Run: headless pygame with SDL's dummy video driver; simulated clock (each Clock.tick advances the game by its frame time, no real sleeping); random seed 0; keys injected as events and as key.get_pressed() state; no mouse input.
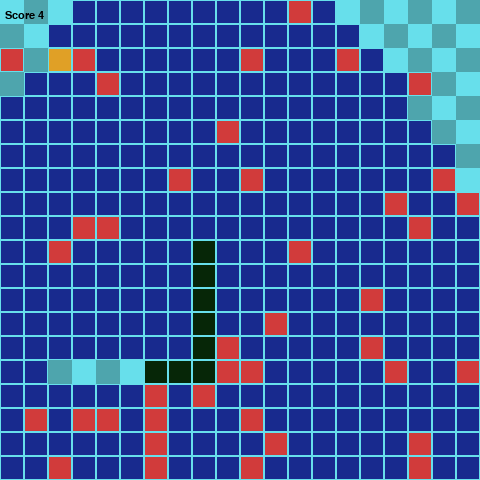
Frame 1 of 4 · flips 1–60 · no input
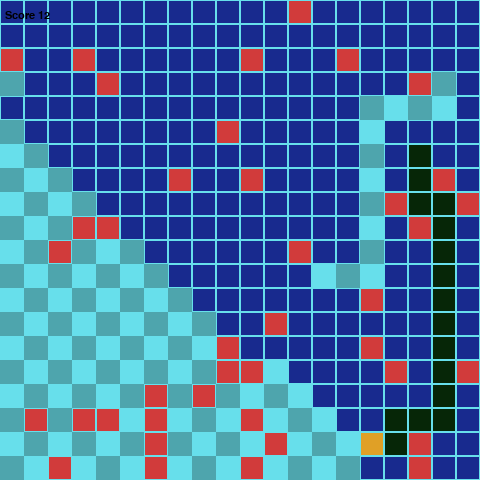
Frame 2 of 4 · flips 61–180 · tapped SPACE, RETURN · held RIGHT (→), D
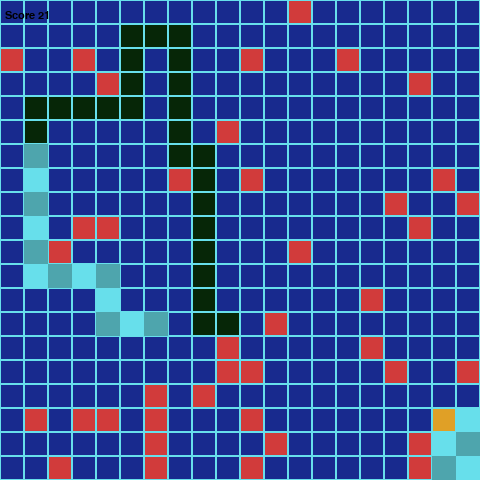
Frame 3 of 4 · flips 181–300 · held DOWN (↓), S
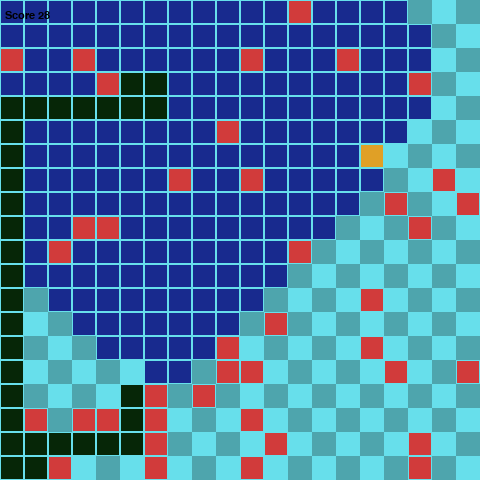
Frame 4 of 4 · flips 301–420 · held LEFT (←), A, UP (↑), W

The pygame program that drew these frames:

#!/usr/bin/env python3
from typing import List, Set
from dataclasses import dataclass
import pygame
from enum import Enum, unique
import sys
import random


FPS = 10

INIT_LENGTH = 4

WIDTH = 480
HEIGHT = 480
GRID_SIDE = 24
GRID_WIDTH = WIDTH // GRID_SIDE
GRID_HEIGHT = HEIGHT // GRID_SIDE

BRIGHT_BG = (103, 223, 235)
DARK_BG = (78, 165, 173)

SNAKE_COL = (6, 38, 7)
FOOD_COL = (224, 160, 38)
OBSTACLE_COL = (209, 59, 59)
VISITED_COL = (24, 42, 142)


@unique
class Direction(tuple, Enum):
    UP = (0, -1)
    DOWN = (0, 1)
    LEFT = (-1, 0)
    RIGHT = (1, 0)

    def reverse(self):
        x, y = self.value
        return Direction((x * -1, y * -1))


@dataclass
class Position:
    x: int
    y: int

    def check_bounds(self, width: int, height: int):
        return (self.x >= width) or (self.x < 0) or (self.y >= height) or (self.y < 0)

    def draw_node(self, surface: pygame.Surface, color: tuple, background: tuple):
        r = pygame.Rect(
            (int(self.x * GRID_SIDE), int(self.y * GRID_SIDE)), (GRID_SIDE, GRID_SIDE)
        )
        pygame.draw.rect(surface, color, r)
        pygame.draw.rect(surface, background, r, 1)

    def __eq__(self, o: object) -> bool:
        if isinstance(o, Position):
            return (self.x == o.x) and (self.y == o.y)
        else:
            return False

    def __str__(self):
        return f"X{self.x};Y{self.y};"

    def __hash__(self):
        return hash(str(self))


class GameNode:
    nodes: Set[Position] = set()

    def __init__(self):
        self.position = Position(0, 0)
        self.color = (0, 0, 0)

    def randomize_position(self):
        try:
            GameNode.nodes.remove(self.position)
        except KeyError:
            pass

        condidate_position = Position(
            random.randint(0, GRID_WIDTH - 1), random.randint(0, GRID_HEIGHT - 1),
        )

        if condidate_position not in GameNode.nodes:
            self.position = condidate_position
            GameNode.nodes.add(self.position)
        else:
            self.randomize_position()

    def draw(self, surface: pygame.Surface):
        self.position.draw_node(surface, self.color, BRIGHT_BG)


class Food(GameNode):
    def __init__(self):
        super(Food, self).__init__()
        self.color = FOOD_COL
        self.randomize_position()


class Obstacle(GameNode):
    def __init__(self):
        super(Obstacle, self).__init__()
        self.color = OBSTACLE_COL
        self.randomize_position()


class Snake:
    def __init__(self, screen_width, screen_height, init_length):
        self.color = SNAKE_COL
        self.screen_width = screen_width
        self.screen_height = screen_height
        self.init_length = init_length
        self.reset()

    def reset(self):
        self.length = self.init_length
        self.positions = [Position((GRID_SIDE // 2), (GRID_SIDE // 2))]
        self.direction = random.choice([e for e in Direction])
        self.score = 0
        self.hasReset = True

    def get_head_position(self) -> Position:
        return self.positions[0]

    def turn(self, direction: Direction):
        if self.length > 1 and direction.reverse() == self.direction:
            return
        else:
            self.direction = direction

    def move(self):
        self.hasReset = False
        cur = self.get_head_position()
        x, y = self.direction.value
        new = Position(cur.x + x, cur.y + y,)
        if self.collide(new):
            self.reset()
        else:
            self.positions.insert(0, new)
            while len(self.positions) > self.length:
                self.positions.pop()

    def collide(self, new: Position):
        return (new in self.positions) or (new.check_bounds(GRID_WIDTH, GRID_HEIGHT))

    def eat(self, food: Food):
        if self.get_head_position() == food.position:
            self.length += 1
            self.score += 1
            while food.position in self.positions:
                food.randomize_position()

    def hit_obstacle(self, obstacle: Obstacle):
        if self.get_head_position() == obstacle.position:
            self.length -= 1
            self.score -= 1
            if self.length == 0:
                self.reset()

    def draw(self, surface: pygame.Surface):
        for p in self.positions:
            p.draw_node(surface, self.color, BRIGHT_BG)


class Player:
    def __init__(self) -> None:
        self.visited_color = VISITED_COL
        self.visited: Set[Position] = set()
        self.chosen_path: List[Direction] = []

    def move(self, snake: Snake) -> bool:
        try:
            next_step = self.chosen_path.pop(0)
            snake.turn(next_step)
            return False
        except IndexError:
            return True

    def search_path(self, snake: Snake, food: Food, *obstacles: Set[Obstacle]):
        """
        Do nothing, control is defined in derived classes
        """
        pass

    def turn(self, direction: Direction):
        """
        Do nothing, control is defined in derived classes
        """
        pass

    def draw_visited(self, surface: pygame.Surface):
        for p in self.visited:
            p.draw_node(surface, self.visited_color, BRIGHT_BG)


class SnakeGame:
    def __init__(self, snake: Snake, player: Player) -> None:
        pygame.init()
        pygame.display.set_caption("AIFundamentals - SnakeGame")

        self.snake = snake
        self.food = Food()
        self.obstacles: Set[Obstacle] = set()
        for _ in range(40):
            ob = Obstacle()
            while any([ob.position == o.position for o in self.obstacles]):
                ob.randomize_position()
            self.obstacles.add(ob)

        self.player = player

        self.fps_clock = pygame.time.Clock()

        self.screen = pygame.display.set_mode(
            (snake.screen_height, snake.screen_width), 0, 32
        )
        self.surface = pygame.Surface(self.screen.get_size()).convert()
        self.myfont = pygame.font.SysFont("monospace", 16)

    def drawGrid(self):
        for y in range(0, int(GRID_HEIGHT)):
            for x in range(0, int(GRID_WIDTH)):
                p = Position(x, y)
                if (x + y) % 2 == 0:
                    p.draw_node(self.surface, BRIGHT_BG, BRIGHT_BG)
                else:
                    p.draw_node(self.surface, DARK_BG, DARK_BG)

    def run(self):
        while not self.handle_events():
            self.fps_clock.tick(FPS)
            self.drawGrid()
            if self.player.move(self.snake) or self.snake.hasReset:
                self.player.search_path(self.snake, self.food, self.obstacles)
                self.player.move(self.snake)
            self.snake.move()
            self.snake.eat(self.food)
            for ob in self.obstacles:
                self.snake.hit_obstacle(ob)
            for ob in self.obstacles:
                ob.draw(self.surface)
            self.player.draw_visited(self.surface)
            self.snake.draw(self.surface)
            self.food.draw(self.surface)
            self.screen.blit(self.surface, (0, 0))
            text = self.myfont.render(
                "Score {0}".format(self.snake.score), 1, (0, 0, 0)
            )
            self.screen.blit(text, (5, 10))
            pygame.display.update()

    def handle_events(self):
        for event in pygame.event.get():
            if event.type == pygame.QUIT:
                pygame.quit()
                sys.exit()
            elif event.type == pygame.KEYDOWN:
                if event.key == pygame.K_ESCAPE:
                    pygame.quit()
                    sys.exit()
                if event.key == pygame.K_UP:
                    self.player.turn(Direction.UP)
                elif event.key == pygame.K_DOWN:
                    self.player.turn(Direction.DOWN)
                elif event.key == pygame.K_LEFT:
                    self.player.turn(Direction.LEFT)
                elif event.key == pygame.K_RIGHT:
                    self.player.turn(Direction.RIGHT)
        return False


class HumanPlayer(Player):
    def __init__(self):
        super(HumanPlayer, self).__init__()

    def turn(self, direction: Direction):
        self.chosen_path.append(direction)


# ----------------------------------
# DO NOT MODIFY CODE ABOVE THIS LINE
# ----------------------------------

class SearchBasedPlayer(Player):
    def __init__(self, algorithm: str = "bfs"):
        """
        algorithm: "bfs" or "dfs"
        """
        super(SearchBasedPlayer, self).__init__()
        self.algorithm = algorithm.lower()
        self.no_path = False  # when True, we stop trying to search

    def move(self, snake: Snake) -> bool:
        """
        Override to stop triggering new searches once we decided
        that no path exists. Otherwise, behaviour is the same as Player.move.
        """
        if self.no_path:
            # keep moving in the current direction, but don't ask for new paths
            return False
        return super(SearchBasedPlayer, self).move(snake)

    def search_path(self, snake: Snake, food: Food, *obstacles: Set[Obstacle]):
        from collections import deque

        # Reset planning state for this search
        self.chosen_path = []
        self.visited = set()
        self.no_path = False

        start = snake.get_head_position()
        goal = food.position

        # Blocks: snake body (except head) + obstacle tiles
        blocked: Set[Position] = set(snake.positions[1:])

        # obstacles is a var-arg; in this game it's a single set of Obstacle
        obstacle_positions: Set[Position] = set()
        for group in obstacles:
            for ob in group:
                obstacle_positions.add(ob.position)

        # Treat obstacle tiles as "infinite cost" (blocked) to avoid them
        blocked |= obstacle_positions

        # Trivial case
        if start == goal:
            return

        # Choose BFS or DFS frontier type
        use_bfs = (self.algorithm == "bfs")

        if use_bfs:
            frontier = deque([start])
            pop_frontier = frontier.popleft   # FIFO → BFS
            push_frontier = frontier.append
        else:
            frontier = [start]
            pop_frontier = frontier.pop       # LIFO → DFS
            push_frontier = frontier.append

        came_from = {start: None}            # Position -> previous Position
        move_from = {}                       # Position -> Direction used to reach it
        visited_local: Set[Position] = {start}
        self.visited.add(start)              # for visualisation (blue tiles)

        found = False

        while frontier:
            current = pop_frontier()

            if current == goal:
                found = True
                break

            # Expand 4-neighbourhood
            for direction in Direction:
                dx, dy = direction.value
                new_pos = Position(current.x + dx, current.y + dy)

                # Out of bounds?
                if new_pos.check_bounds(GRID_WIDTH, GRID_HEIGHT):
                    continue

                # Don't step on body or obstacles
                if new_pos in blocked:
                    continue

                if new_pos in visited_local:
                    continue

                visited_local.add(new_pos)
                self.visited.add(new_pos)  # will be drawn blue

                came_from[new_pos] = current
                move_from[new_pos] = direction
                push_frontier(new_pos)

        if not found:
            # No path – from now on, don't try to search again
            # until the snake resets (snake.hasReset == True)
            self.no_path = True
            return

        # Reconstruct path from goal → start
        path: List[Direction] = []
        cur = goal
        while cur != start:
            direction = move_from[cur]
            path.insert(0, direction)
            cur = came_from[cur]

        # Store the planned moves to be executed step by step
        self.chosen_path = path




if __name__ == "__main__":
    snake = Snake(WIDTH, WIDTH, INIT_LENGTH)

    player = SearchBasedPlayer("bfs")

    # player = SearchBasedPlayer("dfs")

    game = SnakeGame(snake, player)
    game.run()
